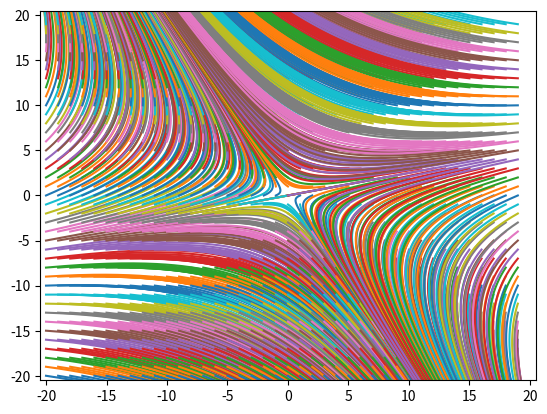

Write the Python code that produced this figure.
# -*- coding: utf-8 -*-
"""
Created on Tue Aug 16 19:06:14 2016

[redacted]
"""

'Resolvendo EDO'

import numpy as np
import matplotlib.pyplot as plt

def f1(x,y,t):
    return -(7./9.)*x -(8./9.)*y
def f2(x,y,t):
    return -(4./9.)*x +(7./9.)*y 

def fit(N,x0,y0):   
    a = 0.0     #t0
    b = 10.0    #tf
    h = (b-a)/N #tamanho do passo
    t = [0.0]
    x = [x0]
    y = [y0]
    
    for n in range(N):
        x.append(x[n] +h*f1(x[n],y[n],t[n]))
        y.append(y[n] +h*f2(x[n],y[n],t[n]))    
        t.append(t[n]+h) 
    return x,y,t

xCI=np.arange(-20.,20.,1.)
yCI=np.arange(-20.,20.,1.)


for i in range(len(xCI)):
    for j in range(len(yCI)):
        x,y,t = fit(1000,xCI[i],yCI[j])
        plt.xlim(-20.5,20.5)
        plt.ylim(-20.5,20.5)
        plt.plot(x,y)






